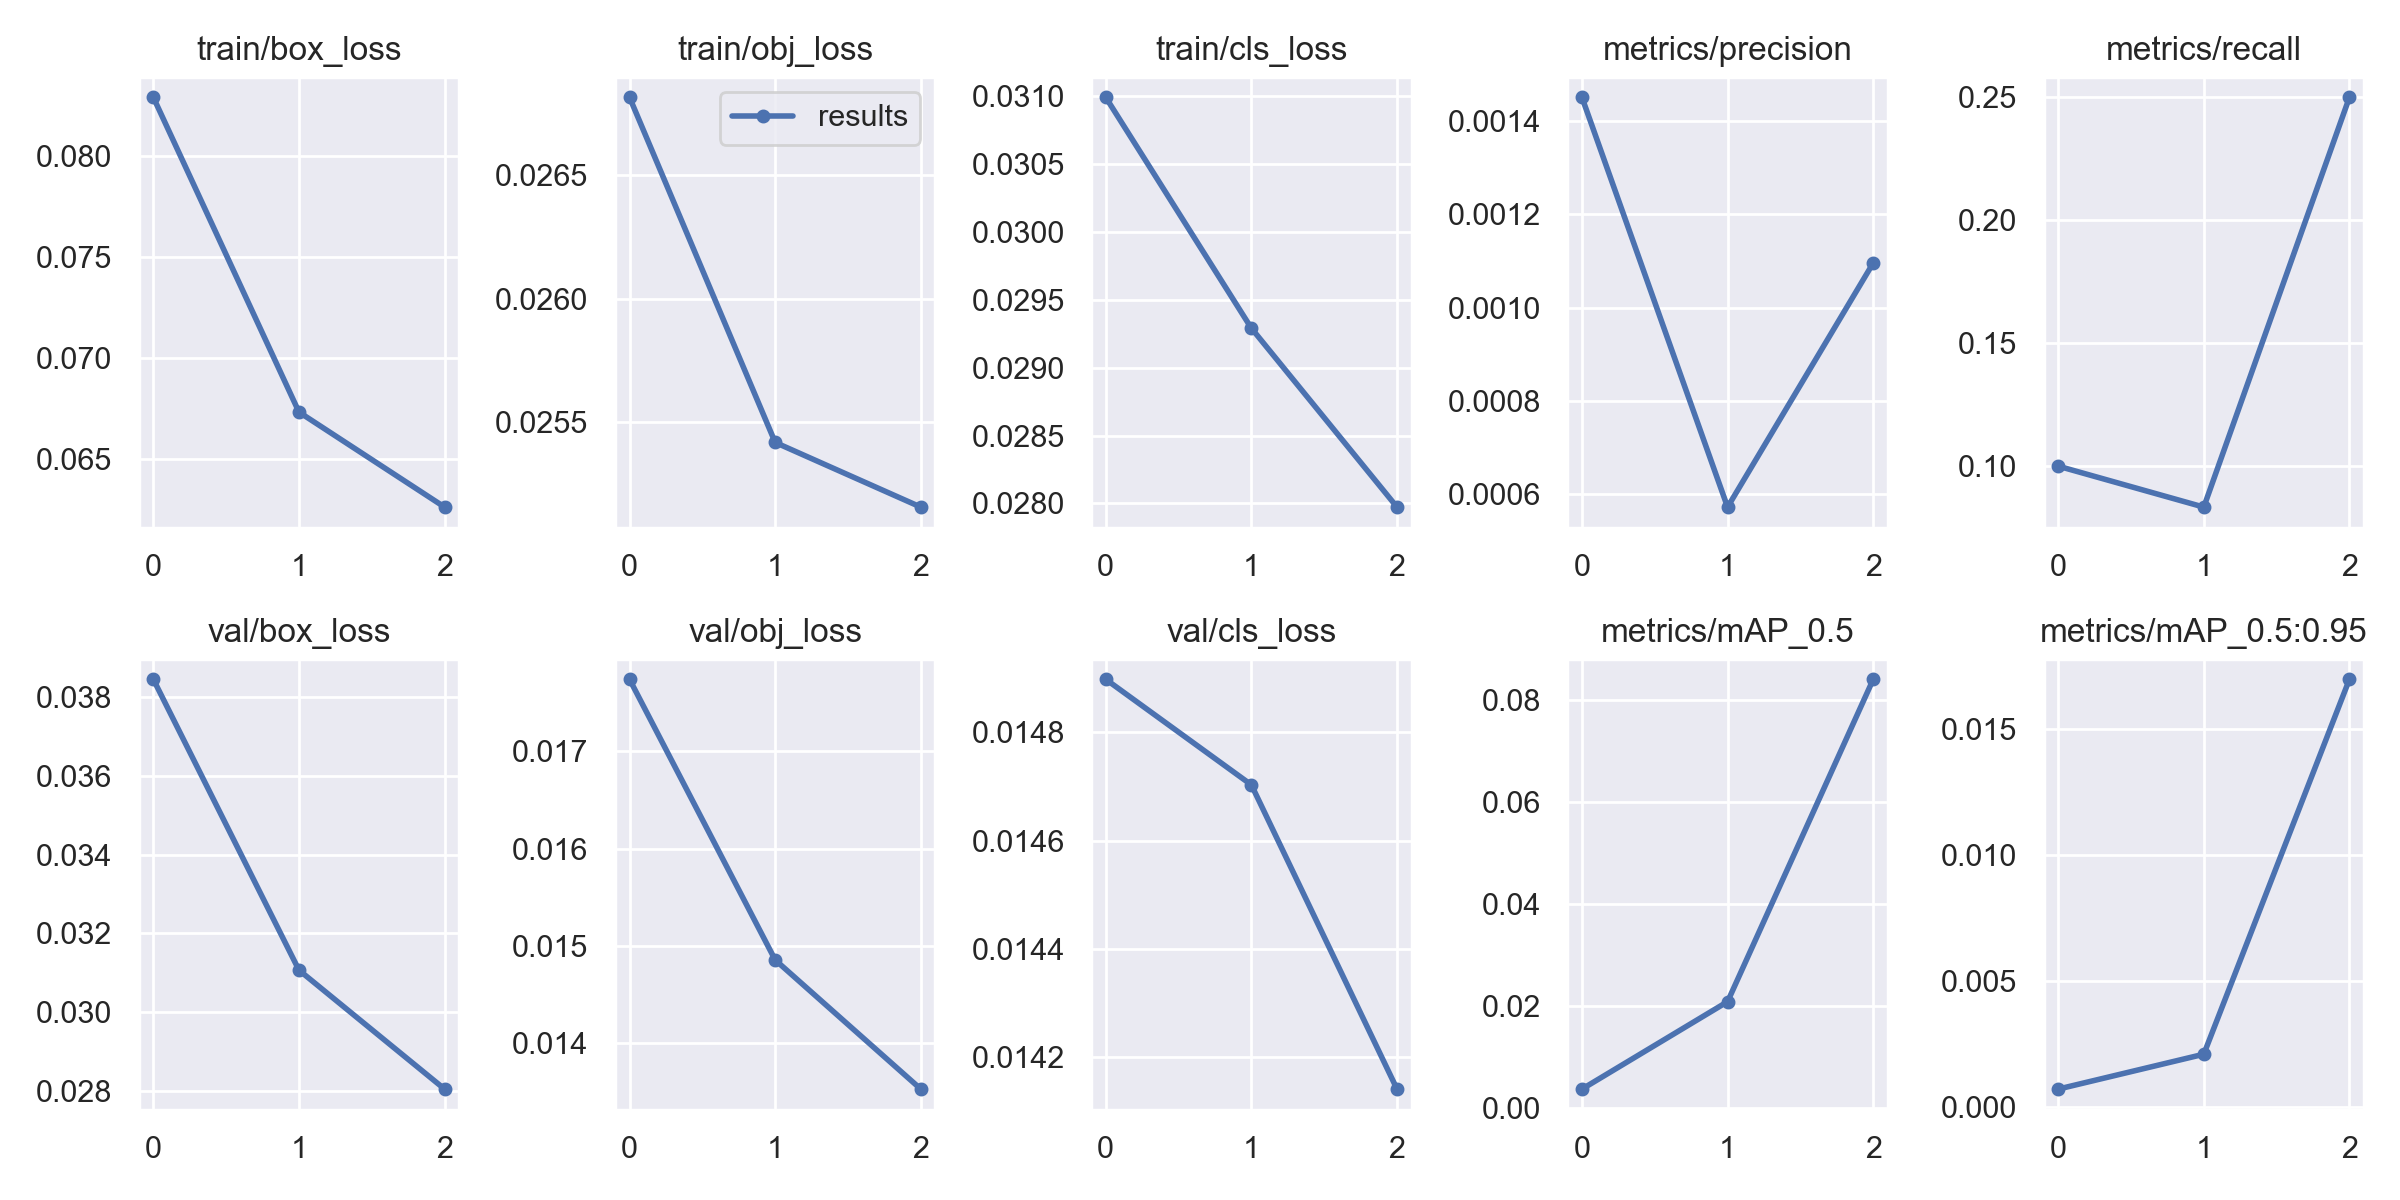

Data behind this chart, as committed beside it:
epoch, train/box_loss, train/obj_loss, train/cls_loss, metrics/precision, metrics/recall, metrics/mAP_0.5, metrics/mAP_0.5:0.95, val/box_loss, val/obj_loss, val/cls_loss, x/lr0, x/lr1, x/lr2
0, 0.08289, 0.02681, 0.03099, 0.001451, 0.1, 0.003712, 0.0007011, 0.03845, 0.01774, 0.0149, 0.0928, 0.0008, 0.0008
1, 0.06734, 0.02542, 0.02929, 0.0005714, 0.08333, 0.02086, 0.002086, 0.03107, 0.01486, 0.0147, 0.08414, 0.001139, 0.001139
2, 0.06264, 0.02516, 0.02797, 0.001096, 0.25, 0.08409, 0.01697, 0.02805, 0.01353, 0.01414, 0.07488, 0.000884, 0.000884
